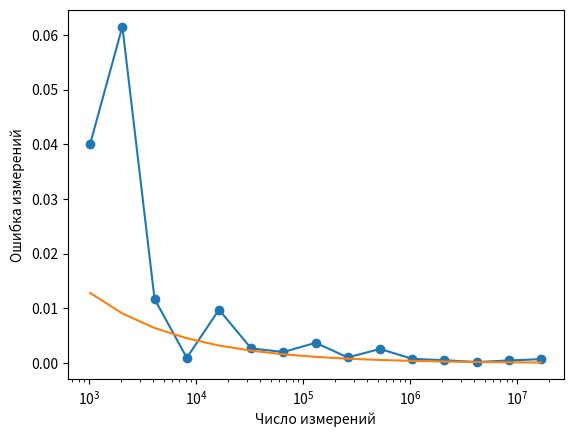

This figure's Python source:
import matplotlib.pyplot as plt
import numpy as np
import math
deg = 24
points = np.random.rand(2**deg + 1, 2)
dist = np.sum((points-0.5)**2, axis = -1)
mask = dist < 0.25
count = [np.count_nonzero(mask[:2**i]) for i in range(10, deg + 1)]
pi_exp = np.array([count[i-10]/2**i * 4 for i in range(10, deg + 1)])
print(pi_exp)
error = np.abs(math.pi - pi_exp)
print(error)
def pi_error(N, pi):
    return (pi/4*(1 - pi/4) / N)**0.5
xs = [2**k for k in range (10,deg + 1)]
ys = [pi_error(x, pi_exp[-1]) for x in xs]
print(ys)
plt.scatter(xs, error)
plt.plot(xs, error)
plt.plot(xs, ys)
plt.xscale('log')
plt.xlabel('Число измерений')
plt.ylabel('Ошибка измерений')
plt.show()